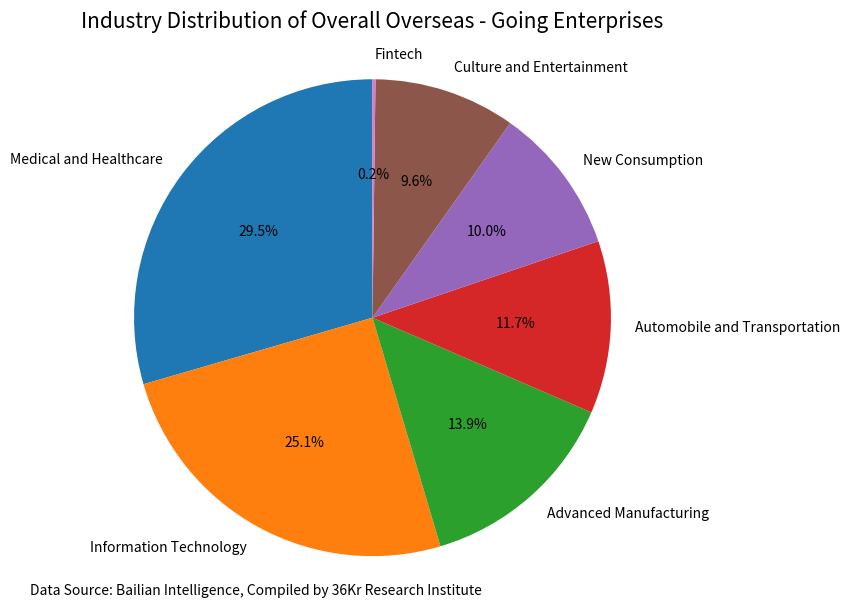

The matplotlib source for this figure:
import matplotlib.pyplot as plt

# Data
labels = ['Medical and Healthcare', 'Information Technology', 'Advanced Manufacturing', 'Automobile and Transportation', 'New Consumption', 'Culture and Entertainment', 'Fintech']
sizes = [29.5, 25.1, 13.9, 11.7, 10.0, 9.6, 0.2]

# Plotting
fig, ax = plt.subplots(figsize=(8, 6))
wedges, texts, autotexts = ax.pie(
    sizes,
    labels=labels,
    autopct='%1.1f%%',
    startangle=90,
    textprops={'fontsize': 10}
)
ax.axis('equal')

# Add title and data source
plt.title('Industry Distribution of Overall Overseas - Going Enterprises', fontsize=15, loc='center', pad=20)
plt.figtext(0.01, 0, 'Data Source: Bailian Intelligence, Compiled by 36Kr Research Institute',
            fontsize=10, ha='left')
plt.tight_layout()
plt.show()
